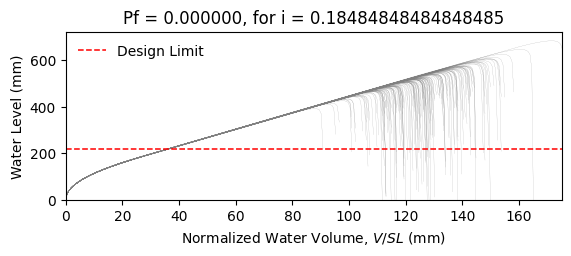

Source data for this figure (header and first rows):
W14X22, L = 360.0 in, slope = 0.020833333333333332 in/in, dead load = 6.944444444444444e-05 kip/in…
zwlim AISC Appendix 2, zwlim DAMP, zwlim Proposed for ASCE 7, zwlim Neglect Ponding, dhnom Denver, dhnom New York, dhnom New Orleans, dh Denver, dh New York, dh New Orleans, dmax
15.16, 15.45, 13.32, 15.16, 9.337, 9.337, 9.337, 2.515, 2.515, 2.515, 22.05, Safe, 
15.16, 15.45, 13.32, 15.16, 9.337, 9.337, 9.337, 2.515, 2.515, 2.515, 19.26, Safe, 
15.16, 15.45, 13.32, 15.16, 9.337, 9.337, 9.337, 2.515, 2.515, 2.515, 18.53, Safe, 
15.16, 15.45, 13.32, 15.16, 9.337, 9.337, 9.337, 2.515, 2.515, 2.515, 21.77, Safe, 
15.16, 15.45, 13.32, 15.16, 9.337, 9.337, 9.337, 2.515, 2.515, 2.515, 18.28, Safe, 
15.16, 15.45, 13.32, 15.16, 9.337, 9.337, 9.337, 2.515, 2.515, 2.515, 26.93, Safe, 
15.16, 15.45, 13.32, 15.16, 9.337, 9.337, 9.337, 2.515, 2.515, 2.515, 20.34, Safe, 
15.16, 15.45, 13.32, 15.16, 9.337, 9.337, 9.337, 2.515, 2.515, 2.515, 18.45, Safe, 
15.16, 15.45, 13.32, 15.16, 9.337, 9.337, 9.337, 2.515, 2.515, 2.515, 21.27, Safe, 
15.16, 15.45, 13.32, 15.16, 9.337, 9.337, 9.337, 2.515, 2.515, 2.515, 19.99, Safe, 
15.16, 15.45, 13.32, 15.16, 9.337, 9.337, 9.337, 2.515, 2.515, 2.515, 17.63, Safe, 
15.16, 15.45, 13.32, 15.16, 9.337, 9.337, 9.337, 2.515, 2.515, 2.515, 17.02, Safe, 
15.16, 15.45, 13.32, 15.16, 9.337, 9.337, 9.337, 2.515, 2.515, 2.515, 21.46, Safe, 
15.16, 15.45, 13.32, 15.16, 9.337, 9.337, 9.337, 2.515, 2.515, 2.515, 18.86, Safe, 
15.16, 15.45, 13.32, 15.16, 9.337, 9.337, 9.337, 2.515, 2.515, 2.515, 21.86, Safe, 
15.16, 15.45, 13.32, 15.16, 9.337, 9.337, 9.337, 2.515, 2.515, 2.515, 19.86, Safe, 
15.16, 15.45, 13.32, 15.16, 9.337, 9.337, 9.337, 2.515, 2.515, 2.515, 20.52, Safe, 
15.16, 15.45, 13.32, 15.16, 9.337, 9.337, 9.337, 2.515, 2.515, 2.515, 22.45, Safe, 
15.16, 15.45, 13.32, 15.16, 9.337, 9.337, 9.337, 2.515, 2.515, 2.515, 18.39, Safe, 
15.16, 15.45, 13.32, 15.16, 9.337, 9.337, 9.337, 2.515, 2.515, 2.515, 19.33, Safe, 
15.16, 15.45, 13.32, 15.16, 9.337, 9.337, 9.337, 2.515, 2.515, 2.515, 18.3, Safe, 
15.16, 15.45, 13.32, 15.16, 9.337, 9.337, 9.337, 2.515, 2.515, 2.515, 21.69, Safe, 
15.16, 15.45, 13.32, 15.16, 9.337, 9.337, 9.337, 2.515, 2.515, 2.515, 22.57, Safe, 
15.16, 15.45, 13.32, 15.16, 9.337, 9.337, 9.337, 2.515, 2.515, 2.515, 20.09, Safe, 
15.16, 15.45, 13.32, 15.16, 9.337, 9.337, 9.337, 2.515, 2.515, 2.515, 19.21, Safe, 
15.16, 15.45, 13.32, 15.16, 9.337, 9.337, 9.337, 2.515, 2.515, 2.515, 16.95, Safe, 
15.16, 15.45, 13.32, 15.16, 9.337, 9.337, 9.337, 2.515, 2.515, 2.515, 21.16, Safe, 
15.16, 15.45, 13.32, 15.16, 9.337, 9.337, 9.337, 2.515, 2.515, 2.515, 20.85, Safe, 
15.16, 15.45, 13.32, 15.16, 9.337, 9.337, 9.337, 2.515, 2.515, 2.515, 18.47, Safe, 
15.16, 15.45, 13.32, 15.16, 9.337, 9.337, 9.337, 2.515, 2.515, 2.515, 23.29, Safe, 
15.16, 15.45, 13.32, 15.16, 9.337, 9.337, 9.337, 2.515, 2.515, 2.515, 20.47, Safe, 
15.16, 15.45, 13.32, 15.16, 9.337, 9.337, 9.337, 2.515, 2.515, 2.515, 21.2, Safe, 
15.16, 15.45, 13.32, 15.16, 9.337, 9.337, 9.337, 2.515, 2.515, 2.515, 19.03, Safe, 
15.16, 15.45, 13.32, 15.16, 9.337, 9.337, 9.337, 2.515, 2.515, 2.515, 22.61, Safe, 
15.16, 15.45, 13.32, 15.16, 9.337, 9.337, 9.337, 2.515, 2.515, 2.515, 21.51, Safe, 
15.16, 15.45, 13.32, 15.16, 9.337, 9.337, 9.337, 2.515, 2.515, 2.515, 18.4, Safe, 
15.16, 15.45, 13.32, 15.16, 9.337, 9.337, 9.337, 2.515, 2.515, 2.515, 20.82, Safe, 
15.16, 15.45, 13.32, 15.16, 9.337, 9.337, 9.337, 2.515, 2.515, 2.515, 21.17, Safe, 
15.16, 15.45, 13.32, 15.16, 9.337, 9.337, 9.337, 2.515, 2.515, 2.515, 22.06, Safe, 
15.16, 15.45, 13.32, 15.16, 9.337, 9.337, 9.337, 2.515, 2.515, 2.515, 17.83, Safe, 
15.16, 15.45, 13.32, 15.16, 9.337, 9.337, 9.337, 2.515, 2.515, 2.515, 22.53, Safe, 
15.16, 15.45, 13.32, 15.16, 9.337, 9.337, 9.337, 2.515, 2.515, 2.515, 19.04, Safe, 
15.16, 15.45, 13.32, 15.16, 9.337, 9.337, 9.337, 2.515, 2.515, 2.515, 19.99, Safe, 
15.16, 15.45, 13.32, 15.16, 9.337, 9.337, 9.337, 2.515, 2.515, 2.515, 19.51, Safe, 
15.16, 15.45, 13.32, 15.16, 9.337, 9.337, 9.337, 2.515, 2.515, 2.515, 22.27, Safe, 
15.16, 15.45, 13.32, 15.16, 9.337, 9.337, 9.337, 2.515, 2.515, 2.515, 17.42, Safe, 
15.16, 15.45, 13.32, 15.16, 9.337, 9.337, 9.337, 2.515, 2.515, 2.515, 20.33, Safe, 
15.16, 15.45, 13.32, 15.16, 9.337, 9.337, 9.337, 2.515, 2.515, 2.515, 19.03, Safe, 
15.16, 15.45, 13.32, 15.16, 9.337, 9.337, 9.337, 2.515, 2.515, 2.515, 20.39, Safe, 
15.16, 15.45, 13.32, 15.16, 9.337, 9.337, 9.337, 2.515, 2.515, 2.515, 18.59, Safe, 
15.16, 15.45, 13.32, 15.16, 9.337, 9.337, 9.337, 2.515, 2.515, 2.515, 21.72, Safe, 
15.16, 15.45, 13.32, 15.16, 9.337, 9.337, 9.337, 2.515, 2.515, 2.515, 16.34, Safe, 
15.16, 15.45, 13.32, 15.16, 9.337, 9.337, 9.337, 2.515, 2.515, 2.515, 20.45, Safe, 
15.16, 15.45, 13.32, 15.16, 9.337, 9.337, 9.337, 2.515, 2.515, 2.515, 19.01, Safe, 
15.16, 15.45, 13.32, 15.16, 9.337, 9.337, 9.337, 2.515, 2.515, 2.515, 23.17, Safe, 
15.16, 15.45, 13.32, 15.16, 9.337, 9.337, 9.337, 2.515, 2.515, 2.515, 18.91, Safe, 
15.16, 15.45, 13.32, 15.16, 9.337, 9.337, 9.337, 2.515, 2.515, 2.515, 20, Safe, 
15.16, 15.45, 13.32, 15.16, 9.337, 9.337, 9.337, 2.515, 2.515, 2.515, 18.88, Safe, 
15.16, 15.45, 13.32, 15.16, 9.337, 9.337, 9.337, 2.515, 2.515, 2.515, 17.1, Safe, 
... 142 more rows
